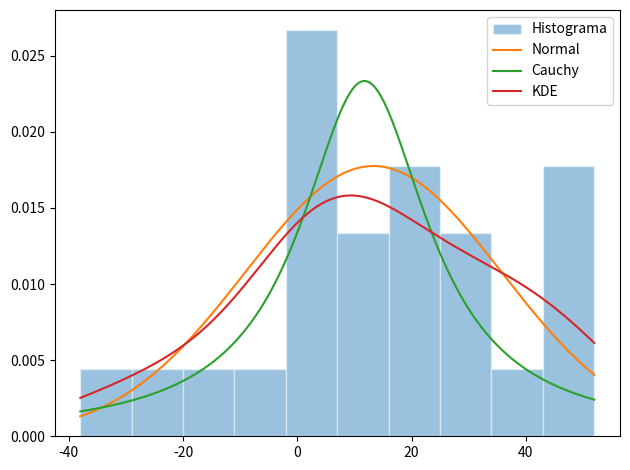

This figure's Python source:
import matplotlib.pyplot as plt
import numpy as np
import scipy.stats as ss

derecha = np.array([
    113, 105, 130, 101, 138, 118, 87, 116, 75, 96,
    122, 103, 116, 107, 118, 103, 111, 104, 111, 89,
    78, 100, 89, 85, 88,
])
izquierda = np.array([
    137, 105, 133, 108, 115, 170, 103, 145, 78, 107,
    84, 148, 147, 87, 166, 146, 123, 135, 112, 93,
    76, 116, 78, 101, 123,
])

diferencias = izquierda - derecha

# Ajustes estadísticos
media, desv = ss.norm.fit(diferencias)
loc_c, scale_c = ss.cauchy.fit(diferencias)

x = np.linspace(diferencias.min(), diferencias.max(), 1000)
normal = ss.norm.pdf(x, media, desv)
cauchy = ss.cauchy.pdf(x, loc_c, scale_c)
kde = ss.gaussian_kde(diferencias)

# Configuración del gráfico
plt.hist(
    diferencias,
    density=True,
    alpha=0.45,
    edgecolor="white",
    label="Histograma",
)
plt.plot(x, normal, label="Normal")
plt.plot(x, cauchy, label="Cauchy")
plt.plot(x, kde(x), label="KDE")

plt.legend()
plt.tight_layout()
plt.show()

# %%
